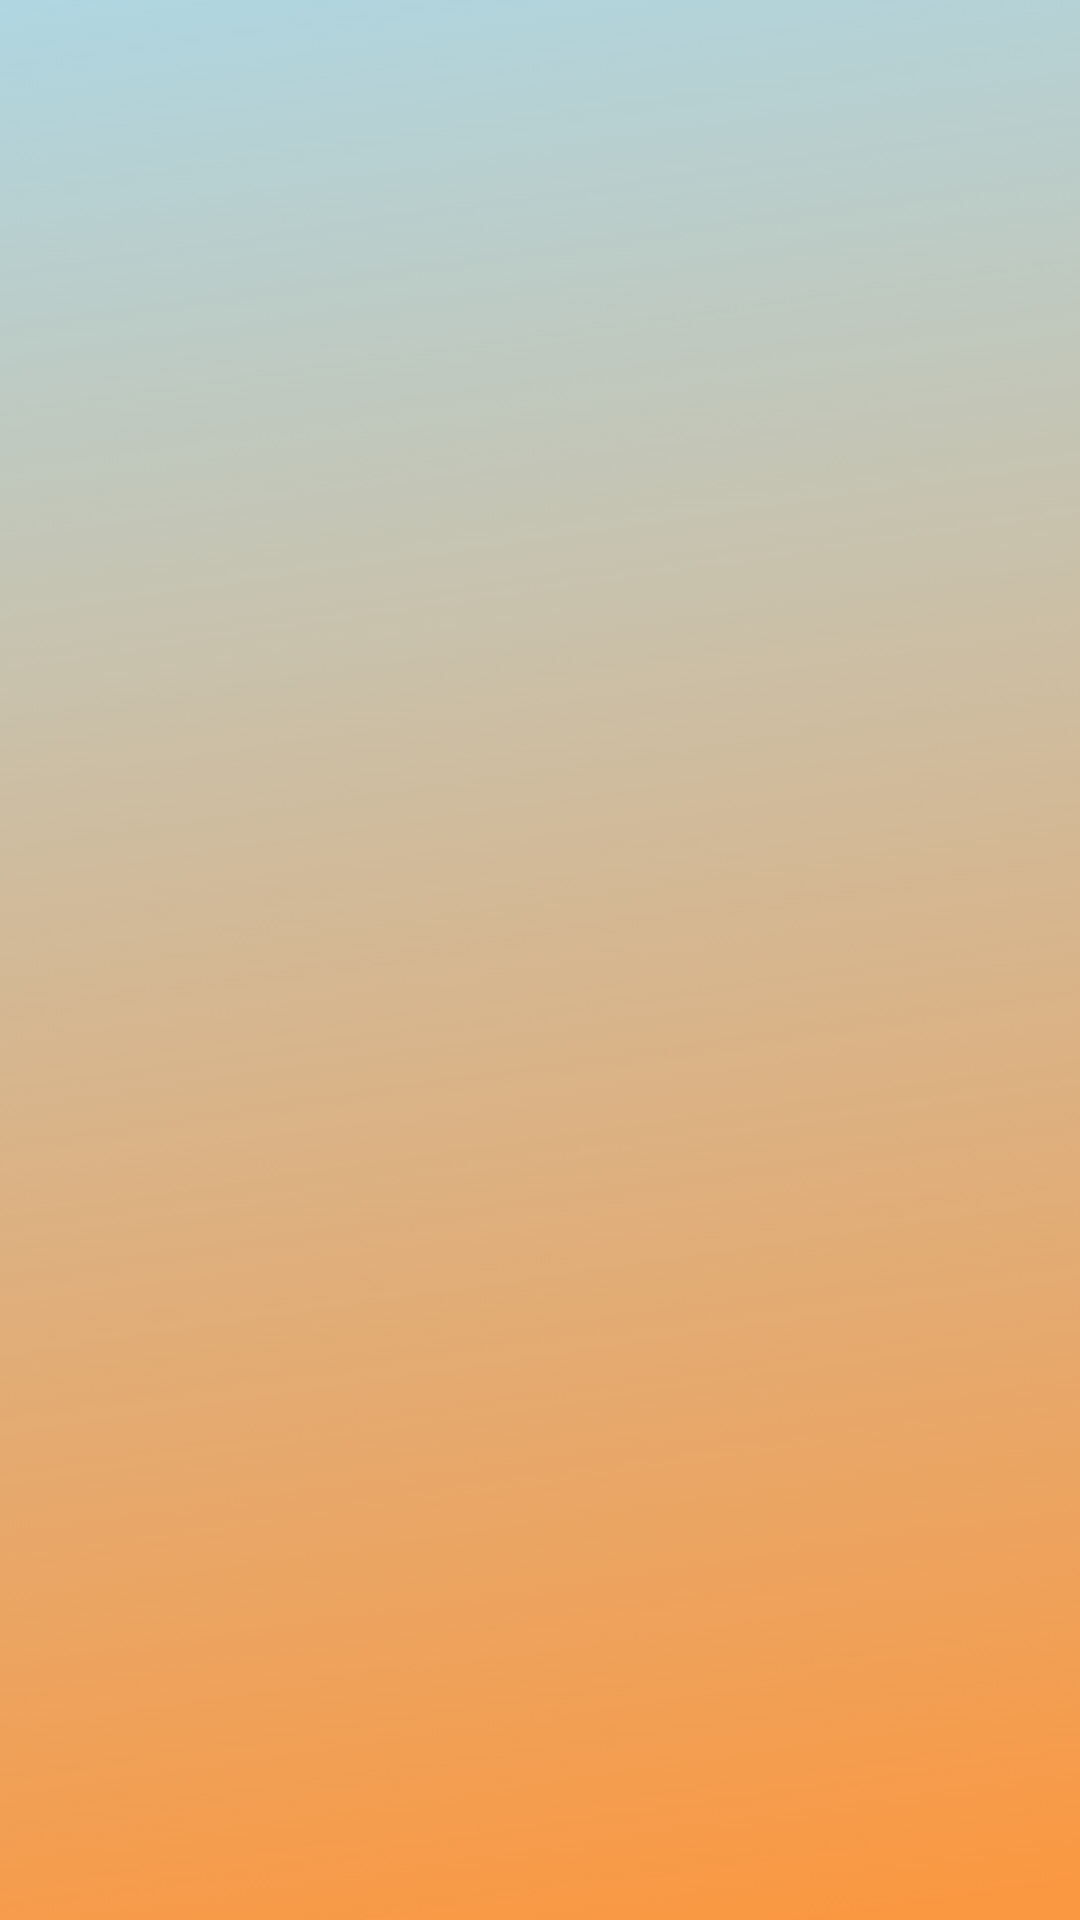

Write the Android layout XML for this screen, with the resource values it uses.
<!-- AndroidManifest.xml: application theme AppTheme -->
<!-- res/layout/activity_history_alarm.xml -->
<?xml version="1.0" encoding="utf-8"?>
<LinearLayout
    xmlns:android="http://schemas.android.com/apk/res/android"
    xmlns:app="http://schemas.android.com/apk/res-auto"
    xmlns:tools="http://schemas.android.com/tools"
    android:layout_width="match_parent"
    android:layout_height="match_parent"
    android:paddingBottom="8dp"
    android:paddingTop="8dp"
    android:paddingLeft="16dp"
    android:paddingRight="16dp"
    android:background="@drawable/bg"
    tools:context="cav.antidream.ui.activity.HistoryAlarm">
    <ListView
        android:id="@+id/history_list"
        android:choiceMode="multipleChoice"
        android:layout_width="match_parent"
        android:layout_height="match_parent">
    </ListView>

</LinearLayout>
<!-- resources referenced by this layout -->
<resources>
  <!-- drawable bg: png bitmap (drawable, 62349 bytes) -->
  <style name="AppTheme" parent="Theme.AppCompat.Light.DarkActionBar">
          
          <item name="colorPrimary">@color/colorPrimary</item>
          <item name="colorPrimaryDark">@color/colorPrimaryDark</item>
          <item name="colorAccent">@color/colorAccent</item>
      </style>
  <color name="colorPrimary">#3F51B5</color>
  <color name="colorPrimaryDark">#303F9F</color>
  <color name="colorAccent">#FF4081</color>
</resources>
